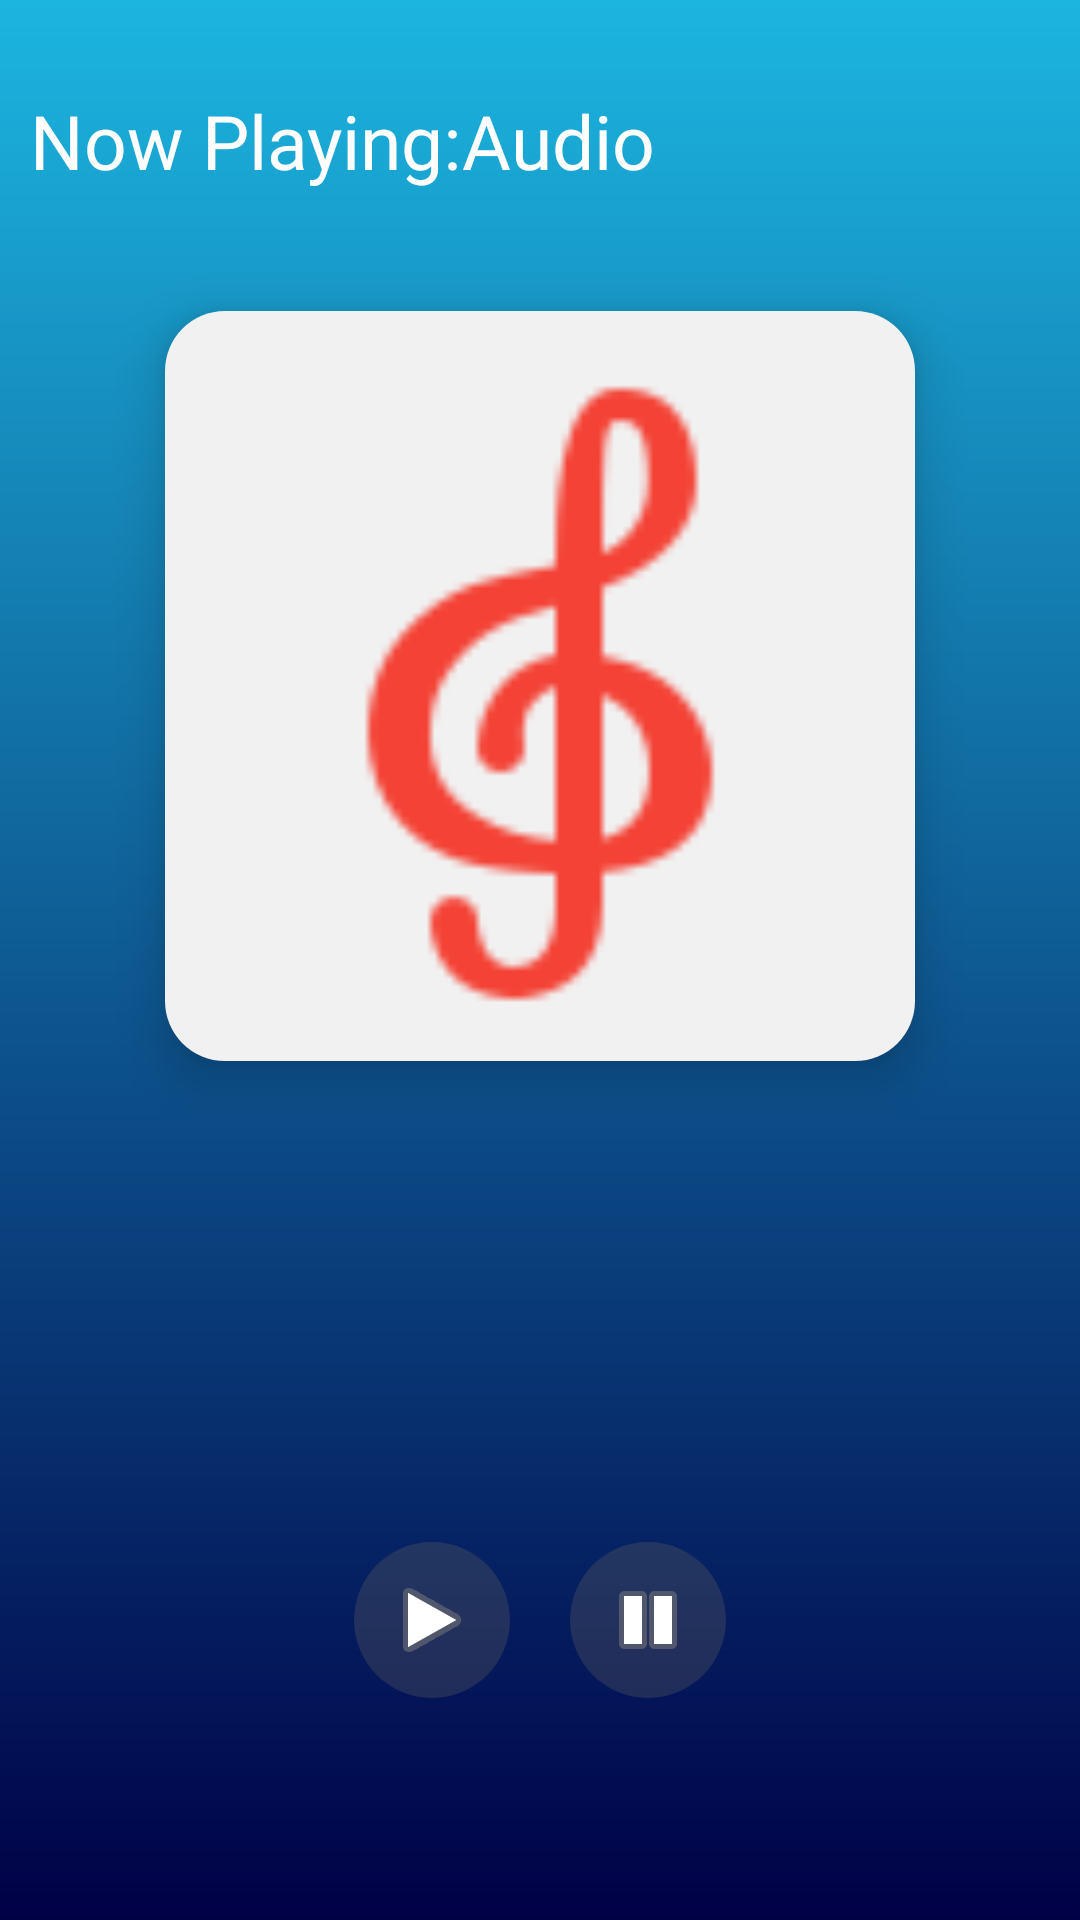

Write the Android layout XML for this screen, with the resource values it uses.
<!-- AndroidManifest.xml: application theme AppTheme. -->
<!-- res/layout/activity_main2.xml -->
<?xml version="1.0" encoding="utf-8"?>
<RelativeLayout
    xmlns:android="http://schemas.android.com/apk/res/android"
    android:layout_width="match_parent"
    android:layout_height="match_parent"
    android:paddingLeft="10dp"
    android:background="@drawable/background"
    android:paddingRight="10dp">

    <TextView
        android:id="@+id/txtVw1"
        android:layout_width="wrap_content"
        android:layout_height="wrap_content"
        android:layout_marginTop="30dp"
        android:fontFamily="@font/roboto_slab_bold"
        android:textColor="#fff"
        android:text="@string/now_playing"
        android:textSize="25sp"
        android:textAppearance="?android:attr/textAppearanceMedium" />
    <TextView
        android:id="@+id/txtSname"
        android:layout_width="wrap_content"
        android:layout_height="wrap_content"
        android:textSize="25sp"
        android:textColor="#fff"
        android:layout_alignBaseline="@+id/txtVw1"
        android:fontFamily="@font/roboto_slab_bold"
        android:layout_toEndOf="@+id/txtVw1"
        android:text="@string/audio" />

    <ImageView
        android:id="@+id/imgLogo"
        android:layout_width="250dp"
        android:layout_height="250dp"
        android:layout_margin="40dp"
        android:layout_centerInParent="true"
        android:layout_below="@+id/txtVw1"
        android:background="@drawable/audio_bg"
        android:elevation="10dp"
        android:src="@drawable/music"/>

    <LinearLayout
        android:layout_centerInParent="true"
        android:layout_width="match_parent"
        android:gravity="center"
        android:layout_height="wrap_content"
        android:layout_alignParentBottom="true"
        android:layout_marginBottom="44dp"
        android:padding="20dp"
        android:orientation="horizontal">

        <ImageButton
            android:id="@+id/btnPlay"
            android:layout_width="wrap_content"
            android:layout_height="wrap_content"
            android:background="@drawable/button_bg"
            android:padding="10dp"
            android:layout_marginStart="20dp"
            android:layout_margin="10dp"
            android:layout_gravity="center"
            android:src="@android:drawable/ic_media_play" />

        <ImageButton

            android:id="@+id/btnPause"
            android:layout_width="wrap_content"
            android:layout_height="wrap_content"
            android:layout_gravity="center"
            android:layout_margin="10dp"
            android:background="@drawable/button_bg"
            android:padding="10dp"
            android:layout_marginEnd="20dp"
            android:src="@android:drawable/ic_media_pause" />
    </LinearLayout>
</RelativeLayout>
<!-- resources referenced by this layout -->
<resources>
  <!-- drawable audio_bg (drawable) -->
  <?xml version="1.0" encoding="utf-8"?>
  <shape
      xmlns:android="http://schemas.android.com/apk/res/android"
      android:shape="rectangle"
      >
  
      <solid
          android:color="#F1F1F1"/>
  
      <corners
          android:radius="20dp"/>
  
  </shape>
  <!-- drawable background (drawable) -->
  <?xml version="1.0" encoding="utf-8"?>
  <shape android:shape="rectangle"
      xmlns:android="http://schemas.android.com/apk/res/android">
  
      <gradient
          android:startColor="#000046"
          android:endColor="#1CB5E0"
          android:angle="90"
          />
  
  </shape>
  <!-- drawable button_bg (drawable) -->
  <?xml version="1.0" encoding="utf-8"?>
  <shape
      android:shape="oval"
      xmlns:android="http://schemas.android.com/apk/res/android">
  
      <corners
          android:radius="30dp"/>
  
      <solid
          android:color="#545E5C5C"/>
  </shape>
  <!-- drawable music: png bitmap (drawable, 2704 bytes) -->
  <string name="audio">Audio</string>
  <string name="now_playing">Now Playing:</string>
  <style name="AppTheme." parent="Theme.AppCompat.Light.NoActionBar">
          <item name="colorPrimary">@color/colorPrimary</item>
          <item name="colorPrimaryDark">@color/colorPrimaryDark</item>
          <item name="colorAccent">@color/colorAccent</item>
      </style>
  <!-- not gathered from this repository: default colours our renderer supplied (Android Studio template values) -->
  <color name="colorPrimary">#FF6200EE</color>
  <color name="colorPrimaryDark">#FF3700B3</color>
  <color name="colorAccent">#FF03DAC5</color>
</resources>
